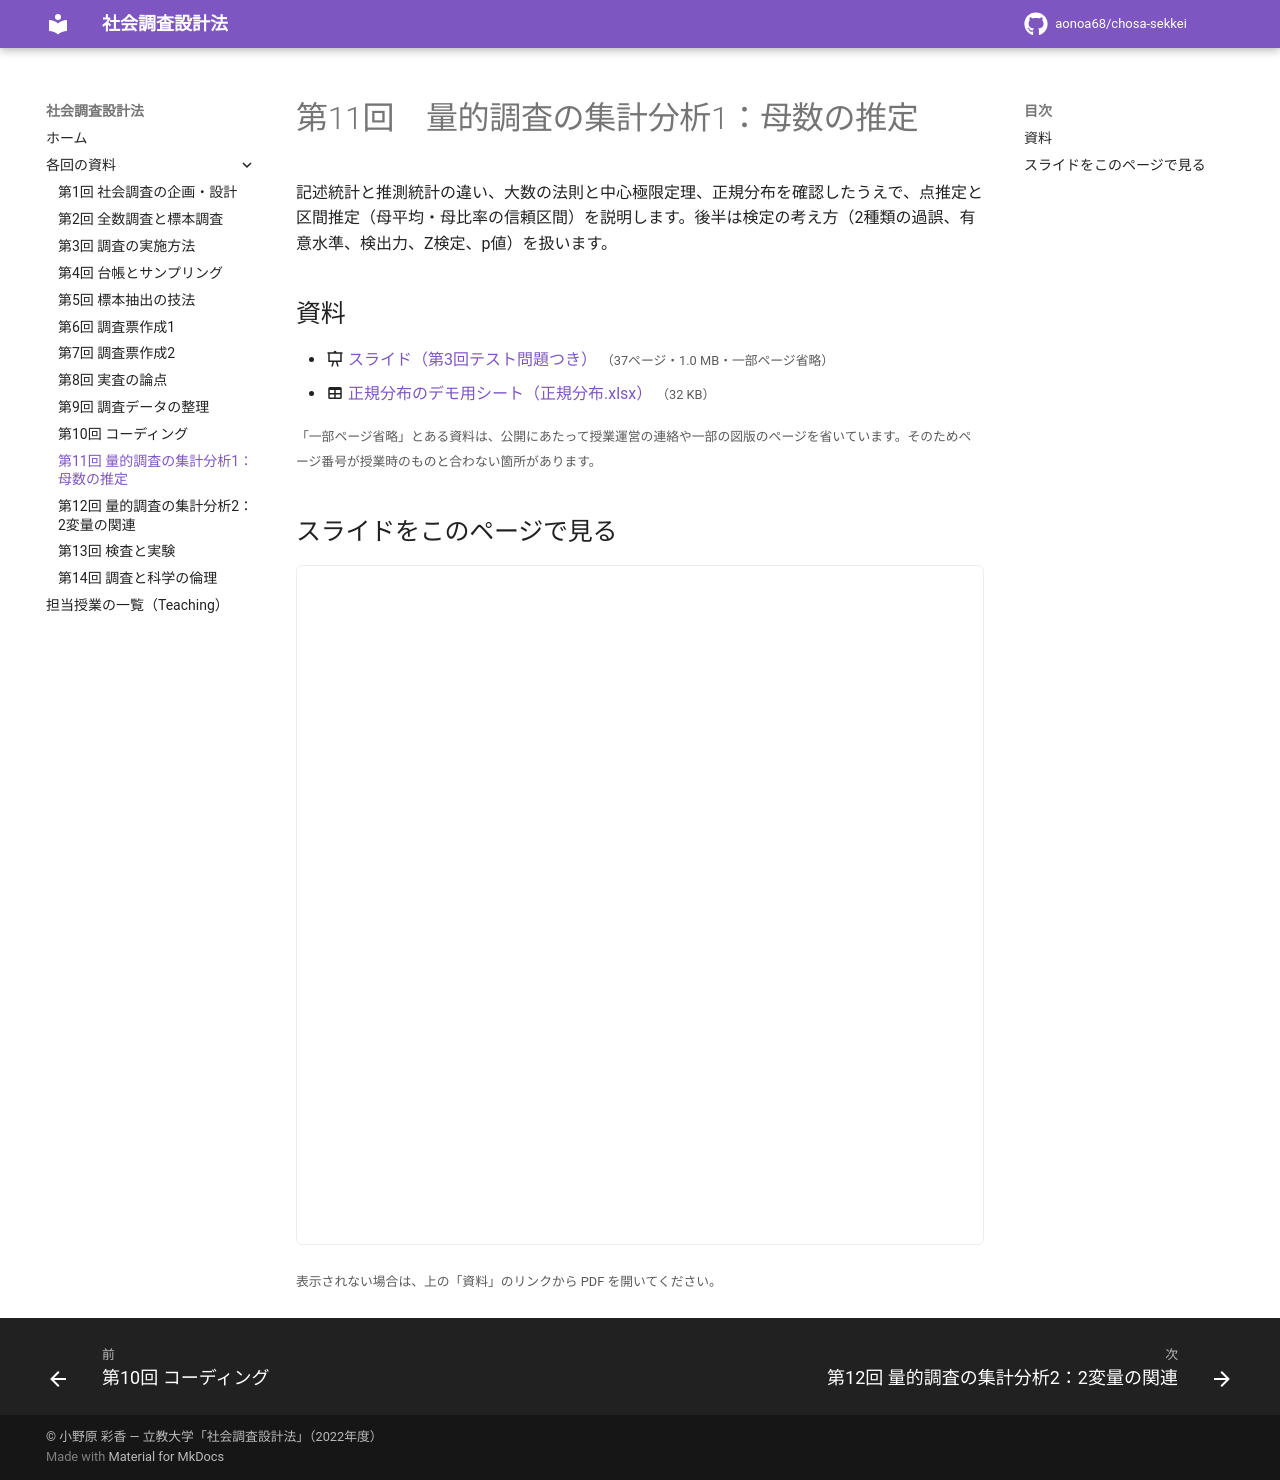

repository: aonoa68/chosa-sekkei · page: week11/index.html · generator: mkdocs

# 第11回　量的調査の集計分析1：母数の推定

記述統計と推測統計の違い、大数の法則と中心極限定理、正規分布を確認したうえで、点推定と区間推定（母平均・母比率の信頼区間）を説明します。後半は検定の考え方（2種類の過誤、有意水準、検出力、Z検定、p値）を扱います。

## 資料

- :material-presentation: [スライド（第3回テスト問題つき）](files/week11-slides.pdf) <small>（37ページ・1.0 MB・一部ページ省略）</small>
- :material-table: [正規分布のデモ用シート（正規分布.xlsx）](files/week11/%E6%AD%A3%E8%A6%8F%E5%88%86%E5%B8%83.xlsx) <small>（32 KB）</small>

<small>「一部ページ省略」とある資料は、公開にあたって授業運営の連絡や一部の図版のページを省いています。そのためページ番号が授業時のものと合わない箇所があります。</small>

## スライドをこのページで見る

<iframe class="pdf-frame" src="../files/week11-slides.pdf" title="スライド" loading="lazy"></iframe>

<small>表示されない場合は、上の「資料」のリンクから PDF を開いてください。</small>
